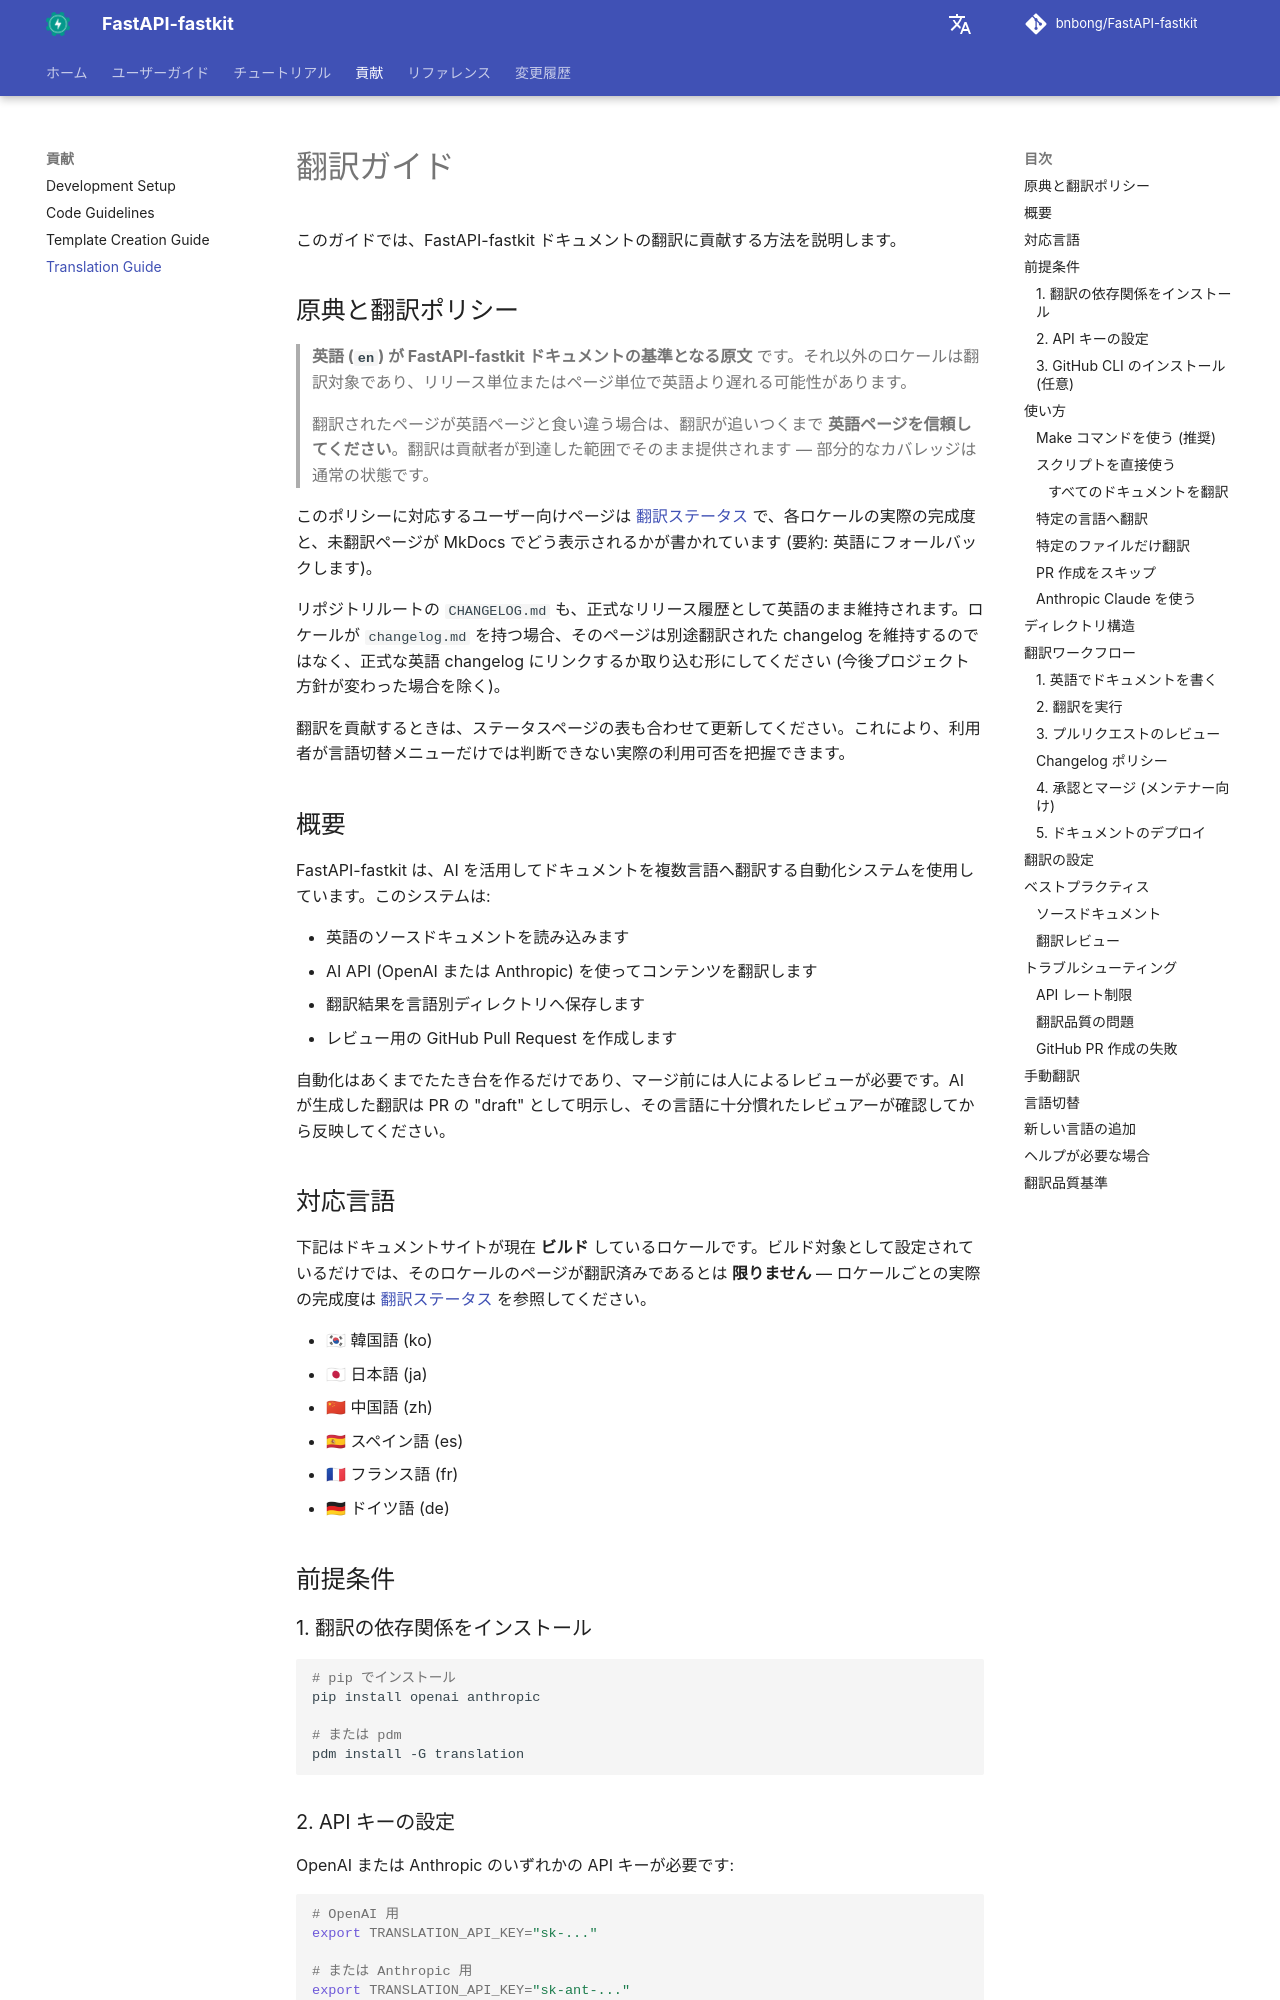

repository: bnbong/FastAPI-fastkit · page: ja/contributing/translation-guide/index.html · generator: mkdocs

# 翻訳ガイド

このガイドでは、FastAPI-fastkit ドキュメントの翻訳に貢献する方法を説明します。

## 原典と翻訳ポリシー

> **英語 (`en`) が FastAPI-fastkit ドキュメントの基準となる原文** です。それ以外のロケールは翻訳対象であり、リリース単位またはページ単位で英語より遅れる可能性があります。
>
> 翻訳されたページが英語ページと食い違う場合は、翻訳が追いつくまで **英語ページを信頼してください**。翻訳は貢献者が到達した範囲でそのまま提供されます — 部分的なカバレッジは通常の状態です。

このポリシーに対応するユーザー向けページは [翻訳ステータス](../reference/translation-status.md) で、各ロケールの実際の完成度と、未翻訳ページが MkDocs でどう表示されるかが書かれています (要約: 英語にフォールバックします)。

リポジトリルートの `CHANGELOG.md` も、正式なリリース履歴として英語のまま維持されます。ロケールが `changelog.md` を持つ場合、そのページは別途翻訳された changelog を維持するのではなく、正式な英語 changelog にリンクするか取り込む形にしてください (今後プロジェクト方針が変わった場合を除く)。

翻訳を貢献するときは、ステータスページの表も合わせて更新してください。これにより、利用者が言語切替メニューだけでは判断できない実際の利用可否を把握できます。

## 概要

FastAPI-fastkit は、AI を活用してドキュメントを複数言語へ翻訳する自動化システムを使用しています。このシステムは:

- 英語のソースドキュメントを読み込みます
- AI API (OpenAI または Anthropic) を使ってコンテンツを翻訳します
- 翻訳結果を言語別ディレクトリへ保存します
- レビュー用の GitHub Pull Request を作成します

自動化はあくまでたたき台を作るだけであり、マージ前には人によるレビューが必要です。AI が生成した翻訳は PR の "draft" として明示し、その言語に十分慣れたレビュアーが確認してから反映してください。

## 対応言語

下記はドキュメントサイトが現在 **ビルド** しているロケールです。ビルド対象として設定されているだけでは、そのロケールのページが翻訳済みであるとは **限りません** — ロケールごとの実際の完成度は [翻訳ステータス](../reference/translation-status.md) を参照してください。

- 🇰🇷 韓国語 (ko)
- 🇯🇵 日本語 (ja)
- 🇨🇳 中国語 (zh)
- 🇪🇸 スペイン語 (es)
- 🇫🇷 フランス語 (fr)
- 🇩🇪 ドイツ語 (de)

## 前提条件

### 1. 翻訳の依存関係をインストール

```bash
# pip でインストール
pip install openai anthropic

# または pdm
pdm install -G translation
```
